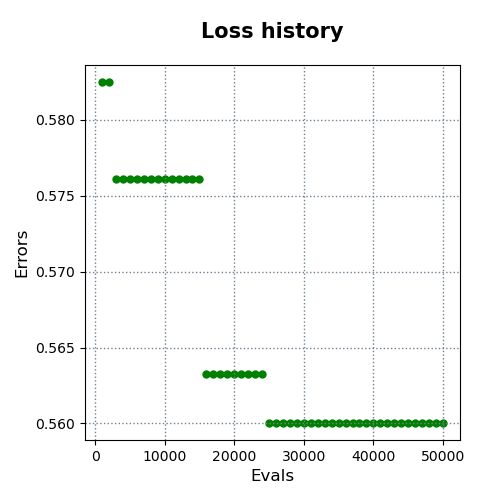

The table this chart was drawn from, first rows:
evals, errors
1000, 0.5825
2000, 0.5825
3000, 0.5761
4000, 0.5761
5000, 0.5761
6000, 0.5761
7000, 0.5761
8000, 0.5761
9000, 0.5761
10000, 0.5761
11000, 0.5761
12000, 0.5761
13000, 0.5761
14000, 0.5761
15000, 0.5761
16000, 0.5633
17000, 0.5633
18000, 0.5633
19000, 0.5633
20000, 0.5633
21000, 0.5633
22000, 0.5633
23000, 0.5633
24000, 0.5633
25000, 0.56
26000, 0.56
27000, 0.56
28000, 0.56
29000, 0.56
30000, 0.56
31000, 0.56
32000, 0.56
33000, 0.56
34000, 0.56
35000, 0.56
36000, 0.56
37000, 0.56
38000, 0.56
39000, 0.56
40000, 0.56
41000, 0.56
42000, 0.56
43000, 0.56
44000, 0.56
45000, 0.56
46000, 0.56
47000, 0.56
48000, 0.56
49000, 0.56
50000, 0.56
